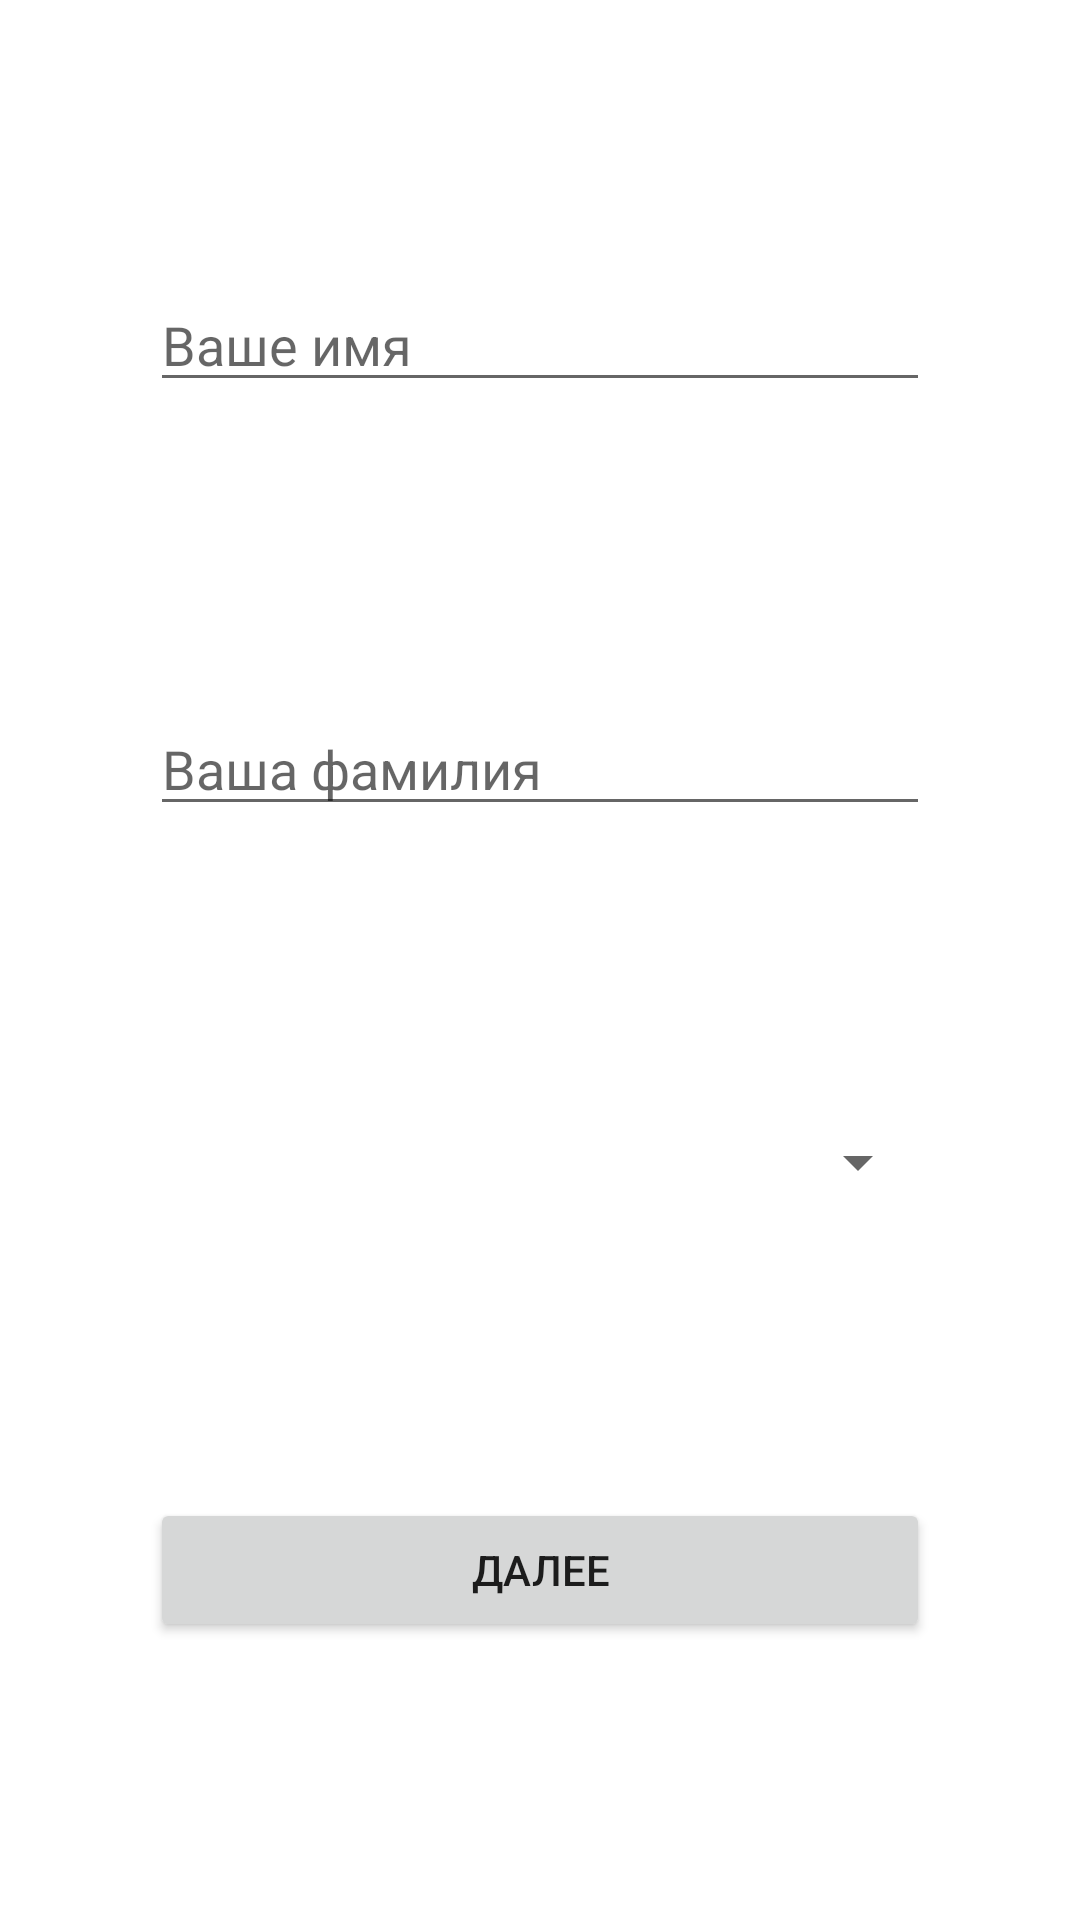

The Android layout XML behind this screen, and the referenced resources:
<!-- AndroidManifest.xml: application theme Theme.Task_9 -->
<!-- res/layout/activity_main.xml -->
<?xml version="1.0" encoding="utf-8"?>
<androidx.constraintlayout.widget.ConstraintLayout xmlns:android="http://schemas.android.com/apk/res/android"
    xmlns:app="http://schemas.android.com/apk/res-auto"
    xmlns:tools="http://schemas.android.com/tools"
    android:layout_width="match_parent"
    android:layout_height="match_parent"
    tools:context=".MainActivity">


    <LinearLayout
        android:layout_width="match_parent"
        android:layout_height="wrap_content"
        android:orientation="vertical"
        app:layout_constraintTop_toTopOf="parent"
        app:layout_constraintBottom_toBottomOf="parent">

        <EditText
            android:id="@+id/first_name_field"
            android:layout_width="match_parent"
            android:layout_height="wrap_content"
            android:hint="Ваше имя"
            android:layout_margin="50dp"/>
        <EditText
            android:id="@+id/last_name_field"
            android:layout_width="match_parent"
            android:layout_height="wrap_content"
            android:hint="Ваша фамилия"
            android:layout_margin="50dp"/>

        <Spinner
            android:id="@+id/spinner"
            android:layout_width="match_parent"
            android:layout_height="wrap_content"
            android:layout_margin="50dp"
            android:spinnerMode="dialog"
            />

        <Button
            android:id="@+id/button2"
            android:layout_width="match_parent"
            android:layout_height="wrap_content"
            android:text="Далее"
            android:layout_margin="50dp"
            android:onClick="click"/>


    </LinearLayout>
</androidx.constraintlayout.widget.ConstraintLayout>
<!-- resources referenced by this layout -->
<resources>
  <style name="Theme.Task_9" parent="Theme.MaterialComponents.DayNight.DarkActionBar">
          
          <item name="colorPrimary">@color/purple_500</item>
          <item name="colorPrimaryVariant">@color/purple_700</item>
          <item name="colorOnPrimary">@color/white</item>
          
          <item name="colorSecondary">@color/teal_200</item>
          <item name="colorSecondaryVariant">@color/teal_700</item>
          <item name="colorOnSecondary">@color/black</item>
          
          <item name="android:statusBarColor">?attr/colorPrimaryVariant</item>
          
      </style>
  <!-- not gathered from this repository: default colours our renderer supplied (Android Studio template values) -->
  <color name="purple_500">#FF6200EE</color>
  <color name="purple_700">#FF3700B3</color>
  <color name="teal_200">#FF03DAC5</color>
  <color name="teal_700">#FF018786</color>
  <color name="black">#FF000000</color>
  <color name="white">#FFFFFFFF</color>
</resources>
